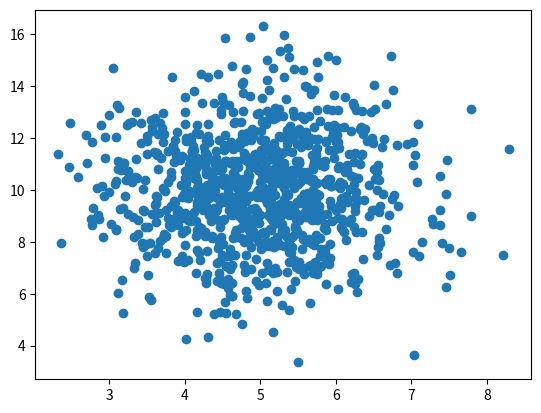

Write the Python code that produced this figure.
import numpy
import matplotlib.pyplot as plt


x = numpy.random.normal(5.0, 1.0, 1000)
y = numpy.random.normal(10.0, 2.0, 1000)
plt.scatter(x, y)
plt.show()
